Run: headless pygame with SDL's dummy video driver; simulated clock (each Clock.tick advances the game by its frame time, no real sleeping); random seed 0; keys injected as events and as key.get_pressed() state; mouse plan: one left click at the window centre at the start of phase 2, then a move to the lower-right quarter at the start of phase 3.
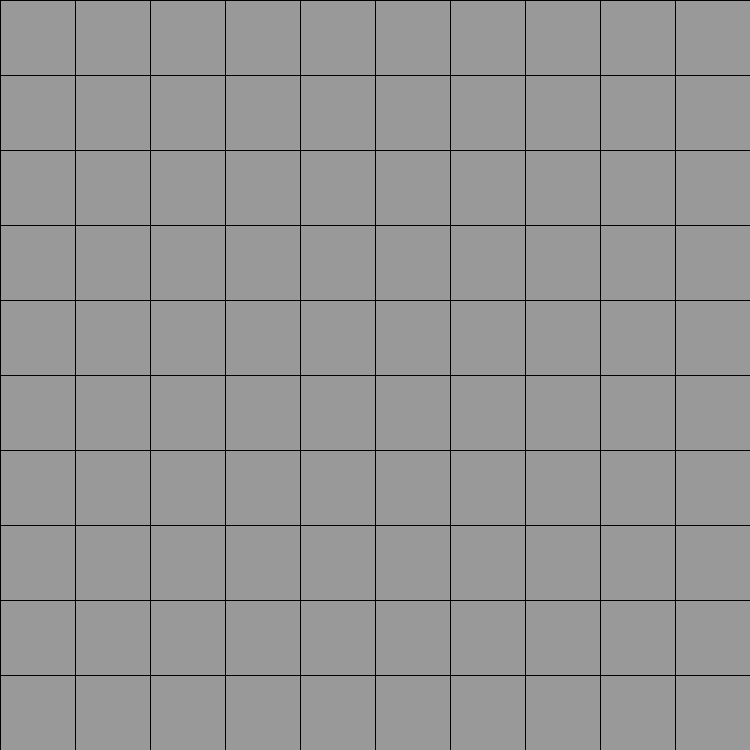
Frame 1 of 4 · flips 1–60 · no input
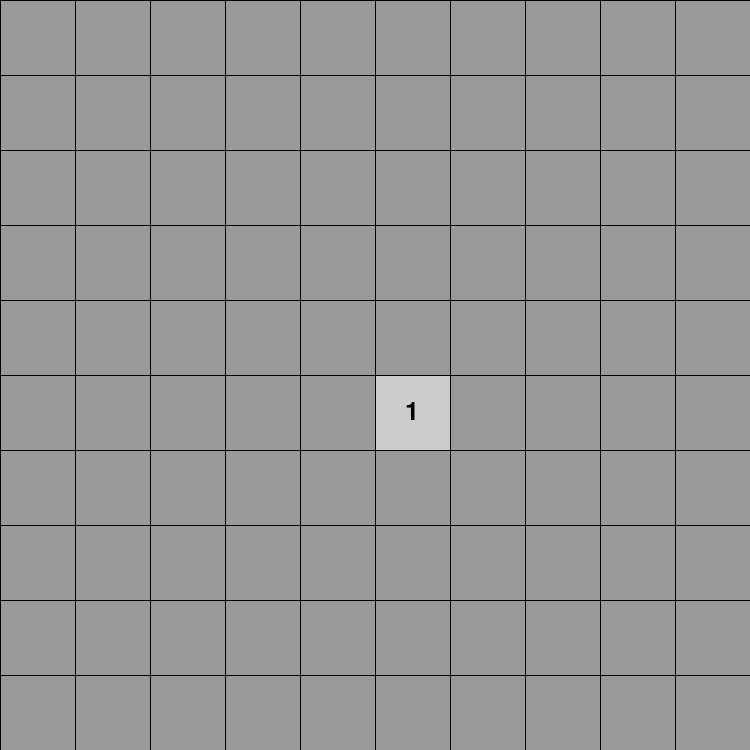
Frame 2 of 4 · flips 61–180 · clicked the window centre · tapped SPACE, RETURN · held RIGHT (→), D
Frame 3 of 4 · flips 181–300 · moved the mouse to the lower-right quarter · held DOWN (↓), S · screen unchanged from frame 2, image omitted
Frame 4 of 4 · flips 301–420 · held LEFT (←), A, UP (↑), W · screen unchanged from frame 3, image omitted

The pygame program that drew these frames:

# Tynan McGee
# 3/18/22
# Minesweeper clone using pygame

import sys
import pygame
import random

# DONE:
# generate the board when you click
# make a lose condition
# make a win condition
# generate the board with a given number of bombs, instead of random number

# TODO:
# give different colors to different cell numbers
# fix when the grid is not square
# show all the mines when you lose

class Cell():
    def __init__(self, pos, win):
        self.pos = pos  # (x,y) grid position
        self.win = win
        self.absolute_pos = (pos[0]*self.win.square_length,
                             pos[1]*self.win.square_length)
        # Rect((left, top), (width, height))
        self.rect = pygame.Rect(self.absolute_pos,
                                (self.win.square_length,
                                 self.win.square_length))
        self.num = 0  # 0 for blank, 1-8 for numbers, -1 for bomb
        self.bomb = 0  # useful for counting nearby bombs
        self.flagged = False
        self.exposed = False

    def toggle_flag(self):
        if self.flagged:
            pygame.draw.rect(self.win.screen, 'gray60', self.overlay)
        else:
            self.overlay = pygame.draw.circle(self.win.screen, 'blue',
                                              self.rect.center,
                                              self.win.square_length / 3)
        self.flagged = not self.flagged

    def expose(self):
        self.exposed = True
        self.win.num_of_unexposed_cells -= 1
        # write the number and color in the rectangle
        pygame.draw.rect(self.win.screen, 'gray80', self.rect)
        # re-draw the gridlines
        self.win.make_grid()
        if self.num == 0:
            return
        number = self.win.font.render(str(self.num), True, "black")
        num_rect = number.get_rect(center = self.rect.center)
        self.win.screen.blit(number, num_rect)



class Sweeper:
    def __init__(self, sh, sw, gh, gw, num_of_mines):
        self.screen_size = self.sw, self.sh = sh, sw
        self.grid_size = self.gw, self.gh = gh, gw
        self.square_length = self.sw / self.gw
        self.num_of_mines = num_of_mines
        self.screen = pygame.display.set_mode(self.screen_size)
        self.grid = [[Cell((x,y), self) for y in range(self.gh)]
                     for x in range(self.gw)]
        self.first_click = True
        self.lost = False
        self.won = False
        # this count assume a rectangular grid
        self.num_of_unexposed_cells = len(self.grid)*len(self.grid[0])

    def get_neighbors(self, cell):
        """ Return a list of all of a cell's neighbors """
        x = cell.pos[0]
        y = cell.pos[1]
        x_range = (-1, 0, 1)
        y_range = (-1, 0, 1)
        if x == 0:
            x_range = (0, 1)
        if x == self.gw-1:
            x_range = (-1, 0)
        if y == 0:
            y_range = (0, 1)
        if y == self.gh-1:
            y_range = (-1, 0)

        neighbors = []
        for i in x_range:
            for j in y_range:
                if i == 0 and j == 0:  # skip the cell itself
                    continue
                neighbors.append(self.grid[x+i][y+j])
        return neighbors

    def make_grid(self):
        for i in range(self.gw):
            vert_pos = i*self.square_length
            for j in range(self.gh):
                # initialize cell
                horz_pos = j*self.square_length
                # vertical lines
                pygame.draw.line(self.screen, 'black', (horz_pos, 0),
                                 (horz_pos, self.sh), 1)
            # horizontal lines
            pygame.draw.line(self.screen, 'black', (0, vert_pos),
                             (self.sw, vert_pos), 1)

    def place_bombs(self):
        """ Choose (num_of_mines) random indices to place the bombs into """
        self.bombs_left = 0
        bomb_list = []
        for _ in range(self.num_of_mines):
            # assuming the grid is rectangular
            x = random.randrange(len(self.grid))
            y = random.randrange(len(self.grid[0]))
            if (x,y) not in bomb_list:
                cell = self.grid[x][y]
                cell.num = -1
                cell.bomb = 1
                bomb_list.append((x,y))

    def fill_numbers(self):
        """ Give the cells numbers based on nearby bombs """
        for i in range(self.gw):
            for j in range(self.gh):
                cell = self.grid[i][j]
                if not cell.bomb:
                    for neighbor in self.get_neighbors(cell):
                        cell.num += neighbor.bomb

    def clear_board(self):
        """ Reset all cells back to default, with no numbers or bombs """
        for row in self.grid:
            for cell in row:
                cell.num = 0
                cell.bomb = 0
                if cell.flagged:
                    pygame.draw.rect(self.screen, 'gray60', cell.overlay)
                cell.flagged = False
                cell.exposed = False
                pygame.draw.rect(self.screen, 'gray60', cell.rect)
        self.make_grid()

    def new_game(self):
        self.clear_board()
        self.place_bombs()
        self.fill_numbers()
        self.first_click = True
        self.lost = False
        self.won = False
        self.num_of_unexposed_cells = len(self.grid)*len(self.grid[0])

    def flood_fill(self, cell):
        """ Expose all the cells around a zero until they aren't zero """
        for c in self.get_neighbors(cell):
            if not c.exposed:
                if c.num == 0:
                    c.expose()
                    self.flood_fill(c)
                elif c.num > 0:
                    c.expose()

    def show_text(self, text, color):
        """ Display text at the top center of the screen """
        text = self.font.render(text, True, color, 'gray20')
        location = text.get_rect(midtop = (self.sw / 2, 0))
        self.screen.blit(text, location)

    def process_click(self, cell):
        """ Figure out what to do after clicking cell """
        if self.first_click:
            # make sure the first click isn't a bomb by creating the game
            # after the first click
            self.new_game()
            while cell.bomb:
                self.new_game()
            self.first_click = False
        if cell.flagged:
            return
        if cell.num < 0:
            self.lost = True
            pygame.draw.circle(self.screen, 'red', cell.rect.center,
                               self.square_length / 3)
            self.show_text("YOU LOSE (press r to restart)", "red")
            return
        if not cell.exposed:
            if cell.num == 0:
                self.flood_fill(cell)
            else:
                cell.expose()


    def run(self):
        pygame.init()
        pygame.display.set_caption('msweeper')
        self.screen.fill('gray60')
        self.font = pygame.font.SysFont('courier new',
                                        int(self.square_length // 2))
        # maybe a bit redundant to do new_game here when
        # it happens again after first click, but whatever
        self.new_game()

        #######################
        ## Main Loop ##########
        #######################
        while True:
            for event in pygame.event.get():
                if event.type == pygame.QUIT:
                    sys.exit()
                if not self.lost and not self.won:
                    if event.type == pygame.MOUSEBUTTONDOWN:
                        # find the grid cell that you clicked on
                        mousex, mousey = event.pos
                        gridx = int(mousex // self.square_length)
                        gridy = int(mousey // self.square_length)
                        clicked_cell = self.grid[gridx][gridy]
                        # 1 is left, 2 is middle, 3 is right
                        if event.button == 1:
                            self.process_click(clicked_cell)
                        elif event.button == 3 and not clicked_cell.exposed:
                            clicked_cell.toggle_flag()
                if event.type == pygame.KEYDOWN:
                    if event.key == 114:
                        self.new_game()

            if self.num_of_mines == self.num_of_unexposed_cells:
                # you win!
                self.won = True
                self.show_text("YOU WIN! (press r to restart)", "green")
            pygame.event.pump()
            pygame.display.update()


if __name__ == '__main__':
    # easy is something like 10x10 with 10 mines (10% density)
    # intermediate is something like 15x15 with 40 mines (17.8% density)
    # expert is 16x30 with 99 mines (20.6% density)
    game = Sweeper(750, 750, 10, 10, 10)
    game.run()
